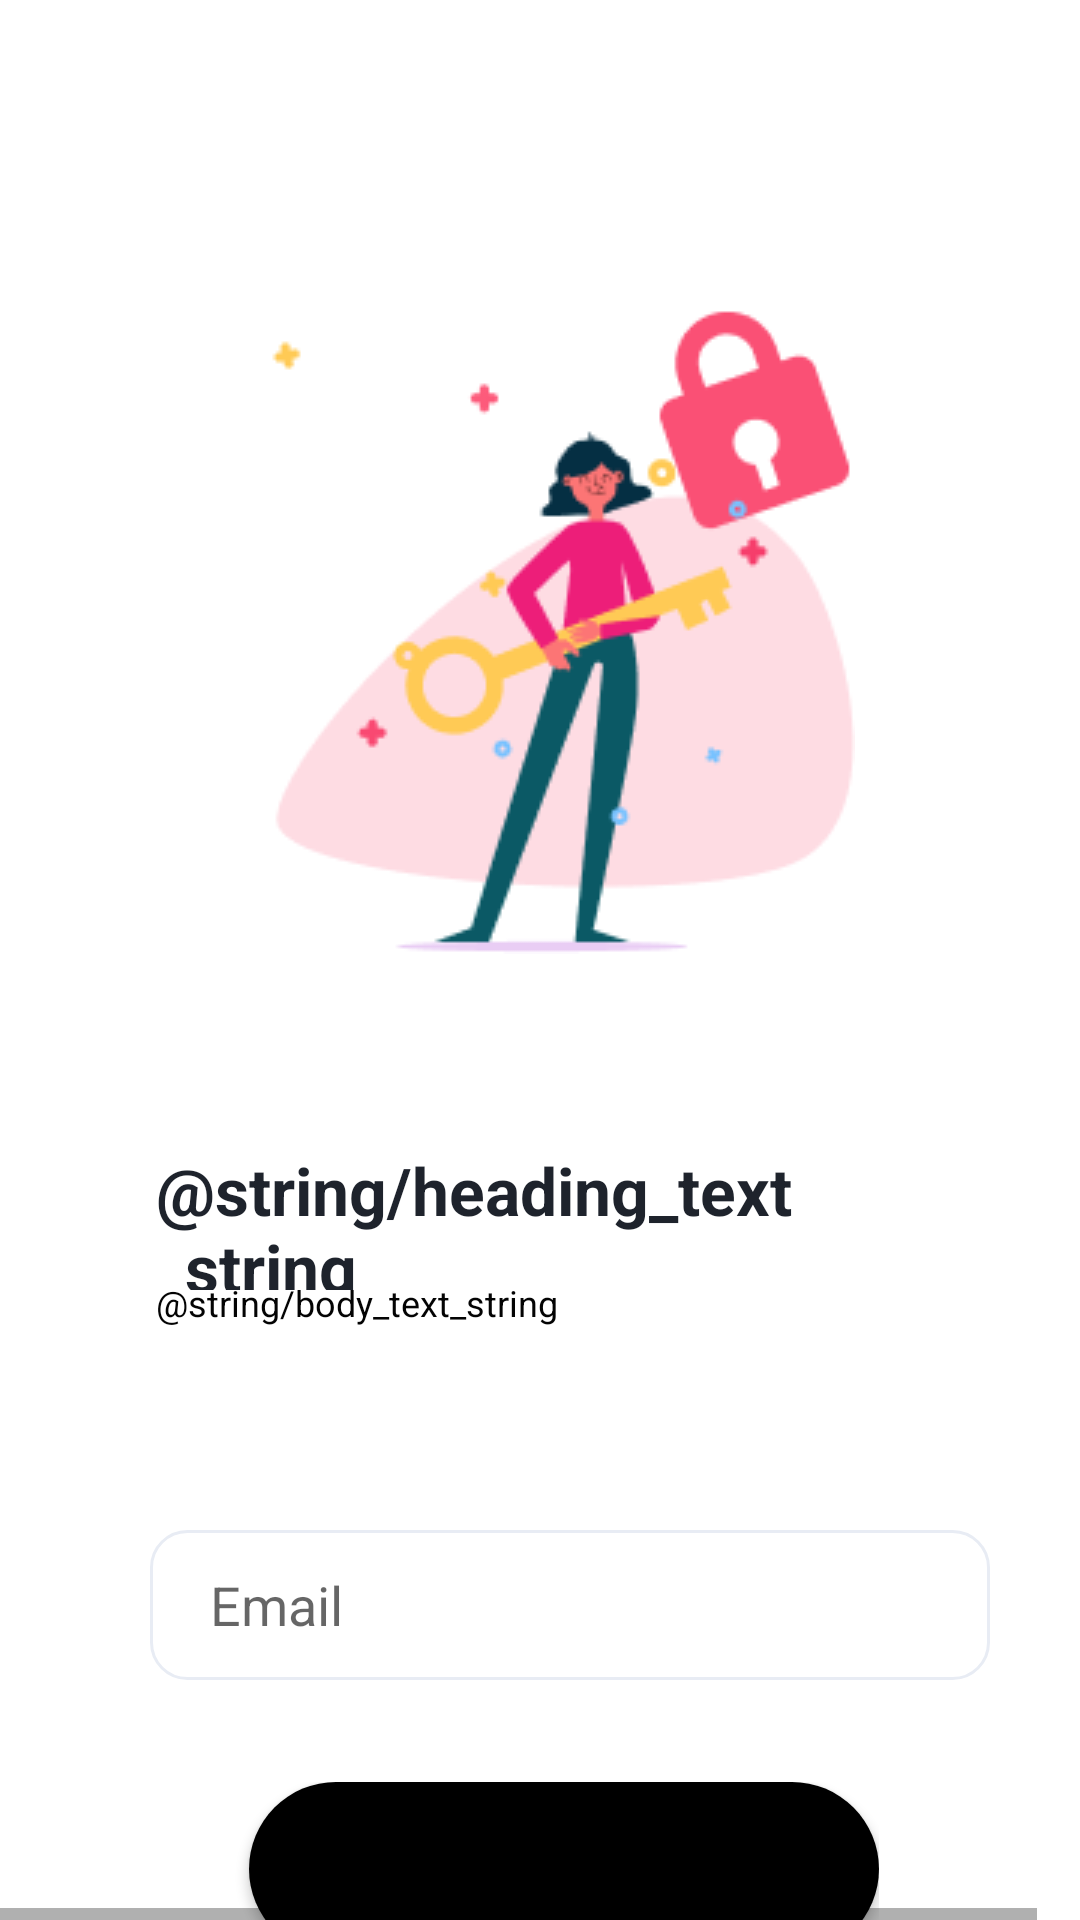

The Android layout XML behind this screen, and the referenced resources:
<!-- AndroidManifest.xml: application theme Theme.Smile -->
<!-- res/layout/activity_forgot_password.xml -->
<HorizontalScrollView
    xmlns:android="http://schemas.android.com/apk/res/android"
    xmlns:tools="http://schemas.android.com/tools"
    android:layout_width="match_parent"
    android:layout_height="wrap_content" >

    <ScrollView android:id="@+id/forgot_password"
        android:layout_width="wrap_content"
        android:layout_height="match_parent" >

        <RelativeLayout android:id="@+id/content_container"
            android:layout_width="match_parent"
            android:layout_height="wrap_content" >



            <RelativeLayout android:id="@+id/page_forgot_password_ek1"
                android:layout_marginTop="0dp"
                android:layout_marginStart="0dp"
                android:layout_width="match_parent"
                android:layout_height="match_parent"
                >

                <View   android:id="@+id/_bg__forgot_password_ek2"
                    android:background="@drawable/_bg__forgot_password_ek2_shape"
                    android:layout_marginStart="0dp"
                    android:layout_marginTop="0dp"
                    android:layout_width="375dp"
                    android:layout_height="812dp" />


                <RelativeLayout
                    android:id="@+id/forgot_password_ek3"
                    android:layout_width="match_parent"
                    android:layout_height="732dp"
                    android:layout_marginStart="0dp"
                    android:layout_marginTop="90dp">


                    <RelativeLayout
                        android:id="@+id/iphone_x_home_indicator_home_indicator___on_light"
                        android:layout_width="wrap_content"
                        android:layout_height="wrap_content"
                        android:layout_marginStart="0dp"
                        android:layout_marginTop="688dp">

                        <View
                            android:id="@+id/rectangle_24"
                            android:layout_width="134dp"
                            android:layout_height="5dp"
                            android:layout_marginStart="121dp"
                            android:layout_marginTop="20dp"
                            android:background="@drawable/rectangle_24_shape" />

                    </RelativeLayout>


                    <RelativeLayout
                        android:id="@+id/container"
                        android:layout_width="wrap_content"
                        android:layout_height="wrap_content"
                        android:layout_marginStart="76dp"
                        android:layout_marginTop="504dp">

                        <Button
                            android:id="@+id/button"
                            android:layout_width="210dp"
                            android:layout_height="58dp"
                            android:layout_marginStart="7dp"
                            android:layout_marginTop="0dp"
                            android:text="Recover password"
                            android:background="@drawable/container_shape"
                            android:backgroundTint="@color/black"/>



                    </RelativeLayout>

                    <TextView
                        android:id="@+id/heading_text"

                        android:layout_width="230dp"
                        android:layout_height="48dp"
                        android:layout_marginLeft="52dp"
                        android:layout_marginTop="292dp"
                        android:text="@string/heading_text_string"
                        android:textColor="@color/already_have_an_account__login_now_color"
                        android:textSize="22sp"
                        android:textStyle="bold" />

                    <TextView
                        android:id="@+id/body_text"

                        android:layout_width="271dp"
                        android:layout_height="62dp"
                        android:layout_marginLeft="52dp"
                        android:layout_marginTop="336dp"
                        android:text="@string/body_text_string"
                        android:textColor="@color/body_text_color"
                        android:textSize="12sp" />

                    <EditText
                        android:id="@+id/forgotEmail"
                        android:layout_width="280dp"
                        android:layout_height="50dp"
                        android:layout_marginStart="50dp"
                        android:layout_marginTop="420dp"
                        android:background="@drawable/rectangle_161_shape"
                        android:hint="Email"
                        android:paddingStart="20dp" />

                    

                    
                    
                    
                    
                    
                    
                    
                    

                    
                    
                    
                    
                    
                    

                    <ImageView
                        android:id="@+id/image"
                        android:layout_width="195dp"
                        android:layout_height="228dp"
                        android:layout_marginStart="90dp"
                        android:layout_marginTop="0dp"
                        android:contentDescription="image"
                        android:src="@drawable/image" />

                </RelativeLayout>

            </RelativeLayout>
        </RelativeLayout>

    </ScrollView>
</HorizontalScrollView>
<!-- resources referenced by this layout -->
<resources>
  <color name="already_have_an_account__login_now_color">#1E232C</color>
  <color name="black">#FF000000</color>
  <color name="body_text_color">#030303</color>
  <!-- drawable _bg__forgot_password_ek2_shape (drawable-nodpi) -->
  <?xml version="1.0" encoding="utf-8"?>
  <shape xmlns:android="http://schemas.android.com/apk/res/android"
  	android:shape="rectangle" >
  	<solid android:color="@color/_bg__forgot_password_ek2_color" />
  </shape>
  <!-- drawable container_shape (drawable-nodpi) -->
  <?xml version="1.0" encoding="utf-8"?>
  <shape xmlns:android="http://schemas.android.com/apk/res/android"
  	android:shape="rectangle" >
  	<corners android:radius="100dp" />
  	<solid android:color="@color/container_color" />
  	<gradient android:angle="225" android:type="linear" android:startColor="#ffff6480" android:endColor="#fff22e63" />
  </shape>
  <!-- drawable email_line_shape (drawable-nodpi) -->
  <?xml version="1.0" encoding="utf-8"?>
  <shape xmlns:android="http://schemas.android.com/apk/res/android"
  	android:shape="rectangle" >
  	<solid android:color="@color/heading_text_color" />
  </shape>
  <!-- drawable image: png bitmap (drawable, 11586 bytes) -->
  <!-- drawable rectangle_161_shape (drawable) -->
  <?xml version="1.0" encoding="utf-8"?>
  <shape xmlns:android="http://schemas.android.com/apk/res/android"
  	android:shape="rectangle" >
  	<corners android:radius="12dp" />
  	<stroke android:color="#e8ecf4" android:width="1dp" />
  	<solid android:color="@color/_bg__register_ek2_color" />
  </shape>
  <!-- drawable rectangle_24_shape (drawable-nodpi) -->
  <?xml version="1.0" encoding="utf-8"?>
  <shape xmlns:android="http://schemas.android.com/apk/res/android"
  	android:shape="rectangle" >
  	<corners android:radius="100dp" />
  	<solid android:color="@color/rectangle_24_color" />
  </shape>
  <string name="email_string">Email</string>
  <style name="Theme.Smile" parent="Theme.MaterialComponents.Light.NoActionBar">
          
          <item name="colorPrimary">@color/purple_500</item>
          <item name="colorPrimaryVariant">@color/purple_700</item>
          <item name="colorOnPrimary">@color/white</item>
          
          <item name="colorSecondary">@color/teal_200</item>
          <item name="colorSecondaryVariant">@color/teal_700</item>
          <item name="colorOnSecondary">@color/black</item>
          
          <item name="android:statusBarColor">?attr/colorPrimaryVariant</item>
          
      </style>
  <color name="_bg__forgot_password_ek2_color">#FFFFFF</color>
  <color name="container_color">#ffffff</color>
  <color name="heading_text_color">#FA5075</color>
  <color name="_bg__register_ek2_color">#FFFFFF</color>
  <color name="rectangle_24_color">#000000</color>
  <color name="purple_500">#FF6200EE</color>
  <color name="purple_700">#FF3700B3</color>
  <color name="white">#FFFFFFFF</color>
  <color name="teal_200">#FF03DAC5</color>
  <color name="teal_700">#FF018786</color>
</resources>
